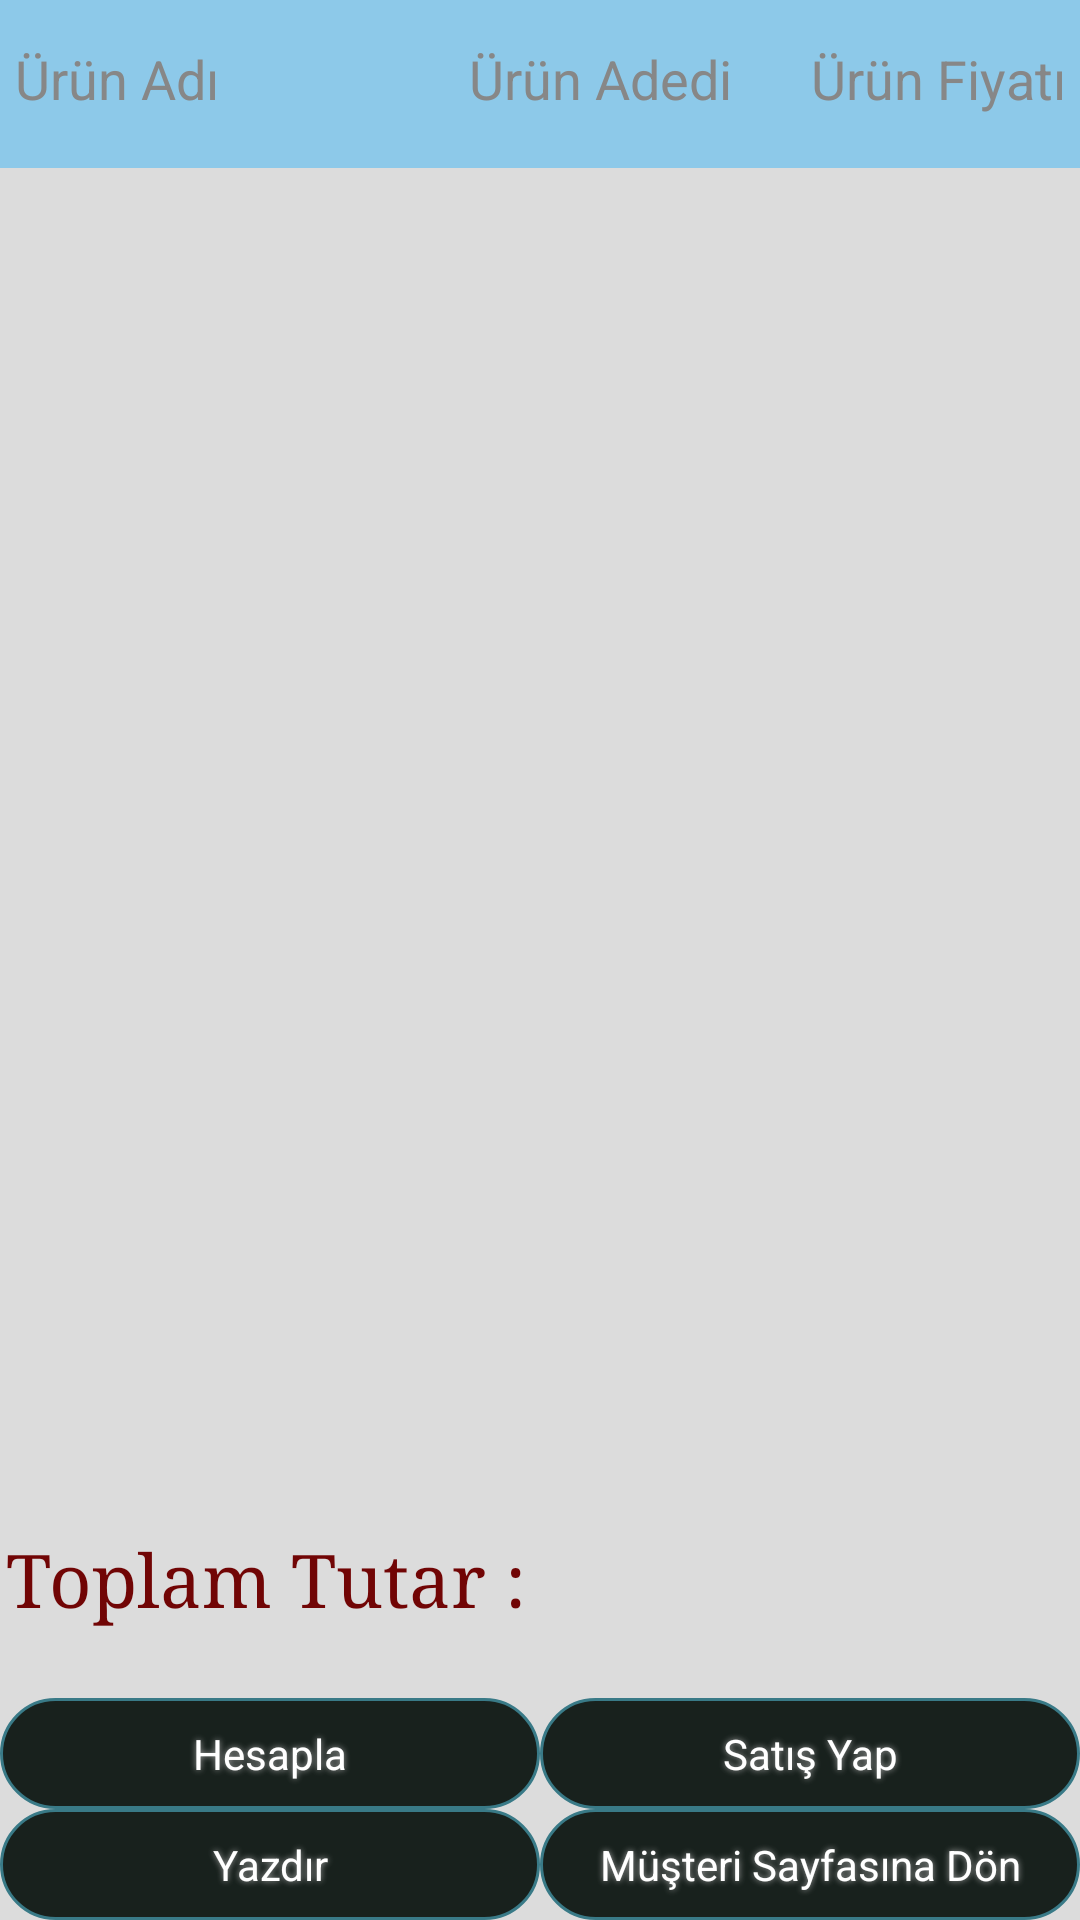

This screen was rendered from an Android layout file. Write that file and the resources it references.
<!-- AndroidManifest.xml: application theme AppTheme -->
<!-- res/layout/activity_summary.xml -->
<LinearLayout xmlns:android="http://schemas.android.com/apk/res/android"
    xmlns:tools="http://schemas.android.com/tools"
    android:layout_width="fill_parent"
    android:layout_height="fill_parent"
    android:orientation="vertical"
    android:focusable="true"
    android:clickable="true"
    android:focusableInTouchMode="true"
    tools:context="com.tr.cay.dagdem.views.sale.SummaryActivity"
    android:background="#DCDCDC">

    <LinearLayout
        style="@style/productHeaderLayoutStyle">

        <TextView
            android:layout_width="wrap_content"
            android:layout_height="wrap_content"
            android:layout_weight="1"
            android:layout_marginTop="14dp"
            android:layout_marginLeft="5dp"
            android:gravity="left"
            android:text="Ürün Adı"
            android:textColor="#878787"
            android:textSize="18sp"
            />

        <TextView
            android:layout_width="wrap_content"
            android:layout_height="wrap_content"
            android:layout_weight="1"
            android:layout_marginTop="14dp"
            android:layout_marginLeft="5dp"
            android:gravity="center_horizontal"
            android:text="Ürün Adedi"
            android:textColor="#878787"
            android:textSize="18sp"
            />

        <TextView
            android:layout_width="wrap_content"
            android:layout_height="wrap_content"
            android:layout_weight="1"
            android:layout_marginTop="14dp"
            android:layout_marginRight="5dp"
            android:gravity="end"
            android:text="Ürün Fiyatı"
            android:textColor="#878787"
            android:textSize="18sp"
            />

    </LinearLayout>

    <LinearLayout
        android:layout_width="match_parent"
        android:layout_height="0dp"
        android:layout_weight="0.8"
        android:orientation="vertical"
        android:layout_marginTop="3dp">

        <ListView
            android:id="@+id/summarySaleList"
            android:layout_width="fill_parent"
            android:layout_height="fill_parent"
            android:layout_weight="1"
            android:divider="#CCCCCC"
            android:dividerHeight="7dp"
            android:listSelector="@drawable/list_selector"
            />
    </LinearLayout>

    <LinearLayout
        android:layout_width="match_parent"
        android:layout_height="0dp"
        android:layout_weight="0.1"
        android:orientation="horizontal"
        android:layout_marginTop="3dp"
        android:weightSum="2">

        
        <TextView
            android:layout_width="wrap_content"
            android:layout_height="wrap_content"
            android:layout_weight="1"
            android:layout_marginLeft="2dp"
            android:gravity="left"
            android:text="Toplam Tutar :"
            android:textSize="12pt"
            android:typeface="serif"
            android:textColor="#710505"

            />

        <TextView
            android:id="@+id/totalAccountTextView"
            android:layout_width="100dip"
            android:layout_height="wrap_content"
            android:layout_weight="1"
            android:gravity="center_horizontal"
            android:textSize="12pt"
            android:typeface="serif"
            android:textColor="#710505"
            />
    </LinearLayout>

    <TableLayout
        android:layout_width="match_parent"
        android:layout_height="wrap_content"
        android:orientation="horizontal"
        android:shrinkColumns="*"
        android:stretchColumns="*"
        android:weightSum="2">

        <TableRow android:layout_weight="1"
                  android:gravity="center_horizontal" >
            <Button
                android:id="@+id/calculateProductPricesButton"
                android:text="Hesapla"
                android:layout_width="150dp"
                style="@style/buttonStyle"/>

            <Button
                android:id="@+id/saleButton"
                android:text="Satış Yap"
                android:layout_width="150dp"
                style="@style/buttonStyle"/>
        </TableRow>

        <TableRow android:layout_weight="1"
                  android:gravity="center_horizontal" >
            <Button
                android:id="@+id/printProductPricesButton"
                android:text="Yazdır"
                android:layout_width="150dp"
                style="@style/buttonStyle"/>

            <Button
                android:id="@+id/returnToCustomerPage"
                android:text="Müşteri Sayfasına Dön"
                android:layout_width="150dp"
                style="@style/buttonStyle"/>
        </TableRow>

    </TableLayout >



</LinearLayout>
<!-- resources referenced by this layout -->
<resources>
  <!-- drawable list_selector (drawable) -->
  <?xml version="1.0" encoding="utf-8"?>
  <selector xmlns:android="http://schemas.android.com/apk/res/android">
      <item
          android:state_selected="false"
          android:state_pressed="false"
          android:drawable="@drawable/gradient_bg" />
  
      <item
          android:state_pressed="true"
          android:drawable="@drawable/gradient_bg_hover" />
  
      <item
          android:state_selected="true"
          android:state_pressed="false"
          android:drawable="@drawable/gradient_bg_hover" />
  </selector>
  <style name="buttonStyle">
          <item name="android:textColor">#FFFFFF</item>
          <item name="android:textSize">14sp</item>
          <item name="android:layout_width">250dp</item>
          <item name="android:layout_height">37dp</item>
          <item name="android:shadowColor">#A8A8A8</item>
          <item name="android:shadowDx">0</item>
          <item name="android:shadowDy">0</item>
          <item name="android:shadowRadius">5</item>
          <item name="android:background">@drawable/product_tea_button</item>
      </style>
  <style name="productHeaderLayoutStyle">
          <item name="android:layout_width">fill_parent</item>
          <item name="android:layout_height">0dp</item>
          <item name="android:orientation">horizontal</item>
          <item name="android:layout_weight">0.1</item>
          <item name="android:background">#8DC9E9</item>
          <item name="android:weightSum">2</item>
          <item name="android:capitalize">characters</item>
          <item name="android:typeface">monospace</item>
          <item name="android:textSize">12pt</item>
          <item name="android:textColor">#00FF00</item>/&gt;
      </style>
  <style name="AppTheme" parent="android:style/Theme.Holo.Light">
      </style>
  <!-- drawable gradient_bg_hover (drawable) -->
  <?xml version="1.0" encoding="utf-8"?>
  <shape xmlns:android="http://schemas.android.com/apk/res/android"
      android:shape="rectangle">
      <gradient
          android:startColor="#78DDFF"
          android:centerColor="#09adb9"
          android:endColor="#16cedb"
          android:angle="270" />
  </shape>
  <!-- drawable product_tea_button (drawable) -->
  <?xml version="1.0" encoding="utf-8"?>
  <selector xmlns:android="http://schemas.android.com/apk/res/android">
  <item android:state_pressed="true" >
      <shape>
          <solid
              android:color="#DB3931" />
          <corners
              android:radius="19dp"
              />
          <padding
              android:left="0dp"
              android:top="0dp"
              android:right="0dp"
              android:bottom="0dp"
              />
          <size
              android:width="250dp"
              android:height="37dp"
              />
          <stroke
              android:width="1dp"
              android:color="#397A87"
              />
      </shape>
  </item>
  <item>
      <shape>
          <corners
              android:radius="19dp"
              />
          <solid
              android:color="#18211D"
              />
          <padding
              android:left="0dp"
              android:top="0dp"
              android:right="0dp"
              android:bottom="0dp"
              />
          <size
              android:width="250dp"
              android:height="37dp"
              />
          <stroke
              android:width="1dp"
              android:color="#397A87"
              />
      </shape>
  </item>
  </selector>
</resources>
